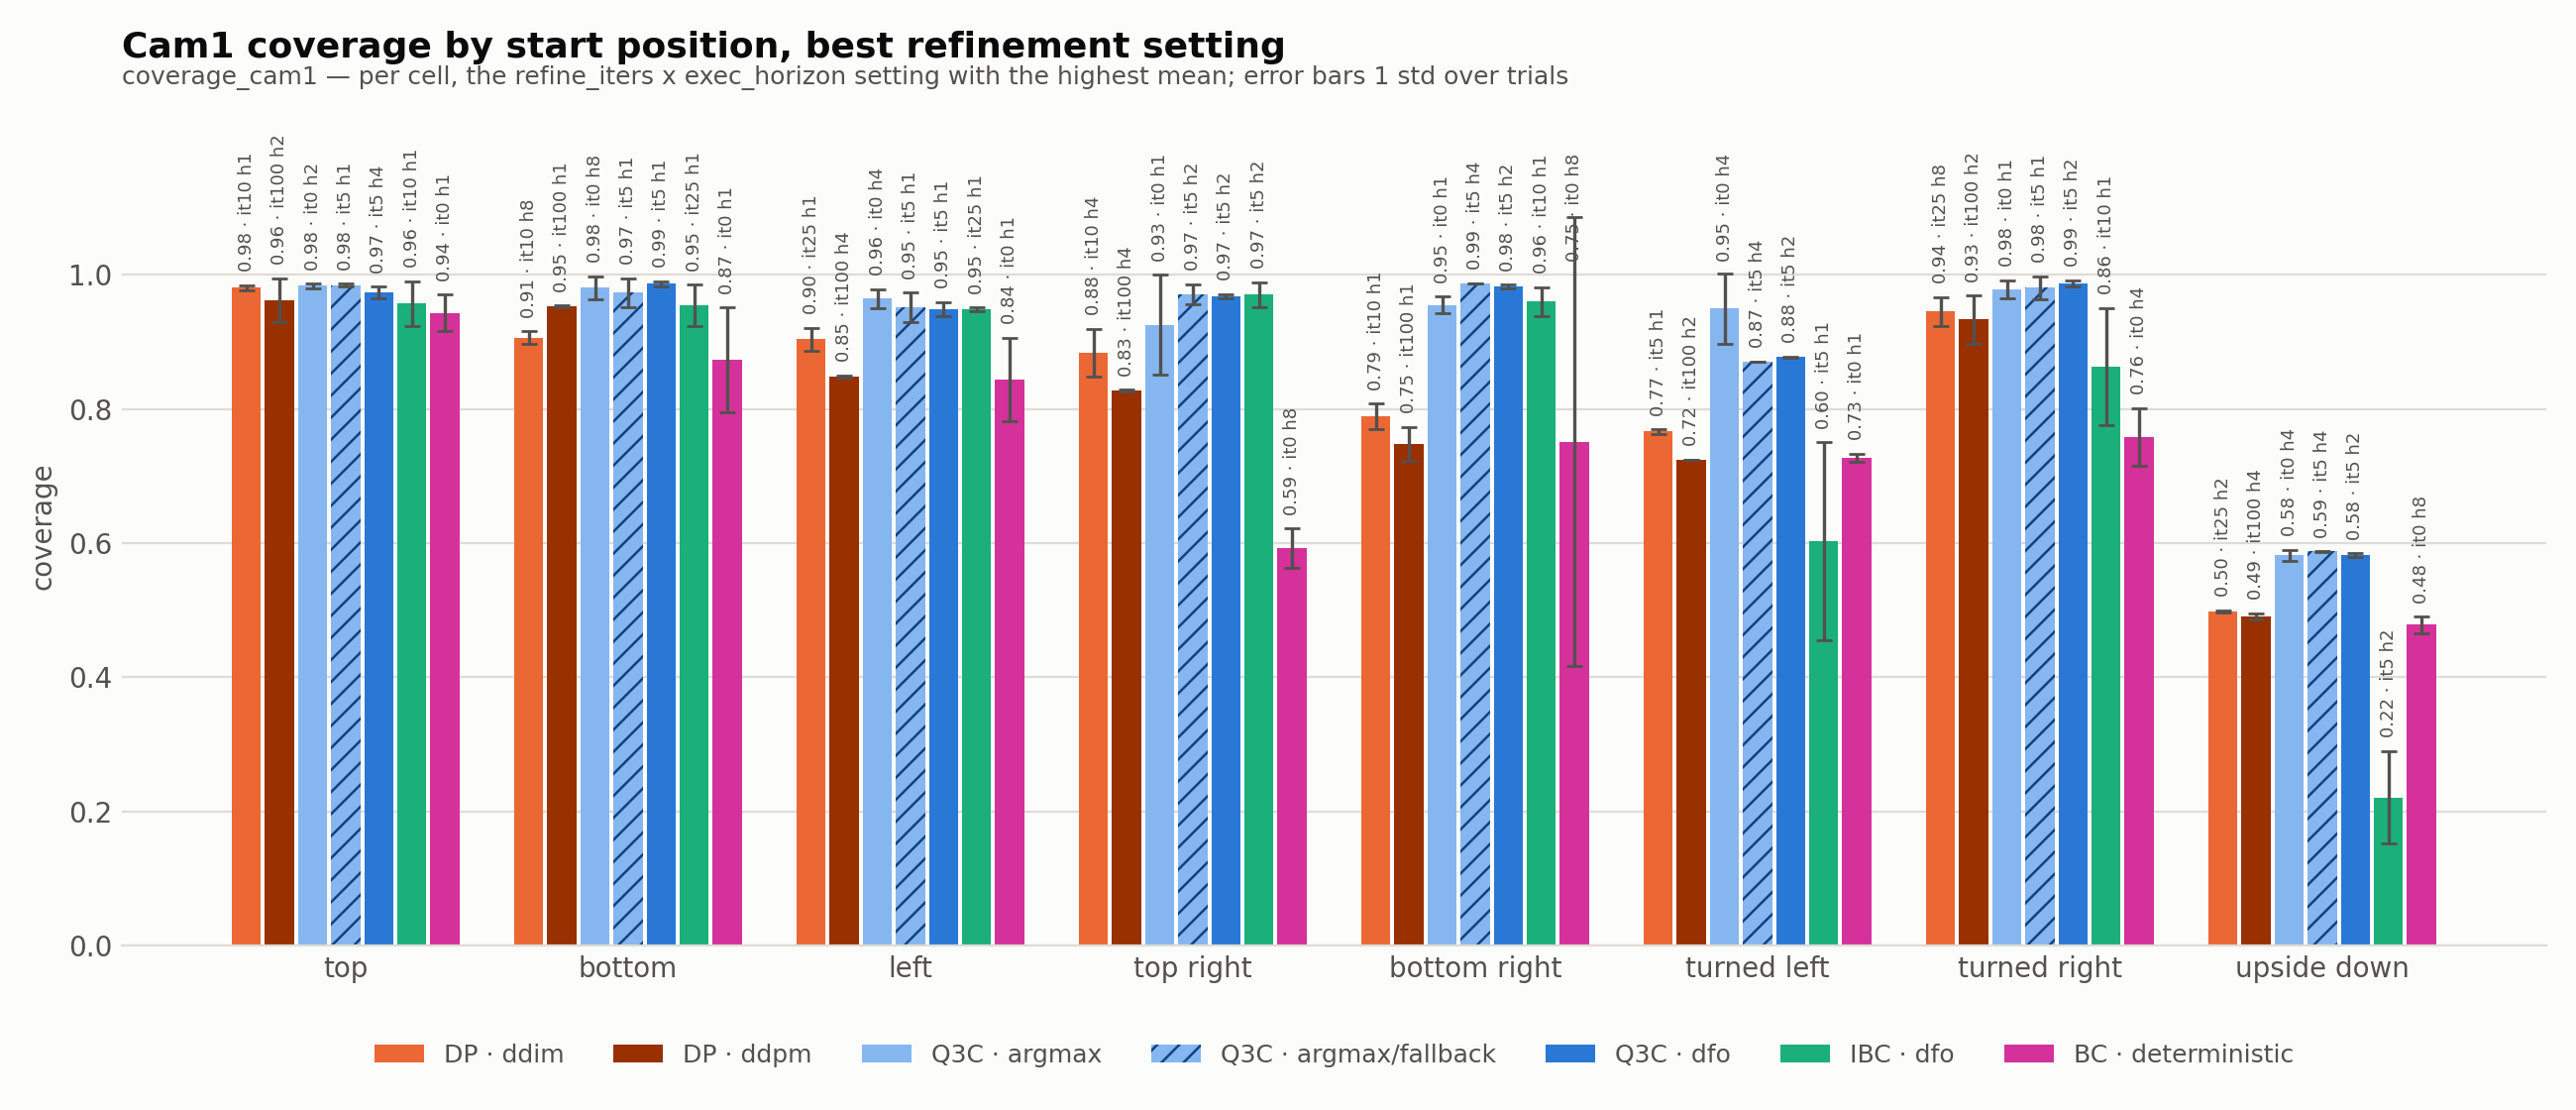

The file beside this chart, header and first rows:
algorithm, inference, start_position, refine_iters, exec_horizon, checkpoint, metric, mean, std, n_trials, is_best
dp, ddim, top, 5, 1, i02_resnet18_2cam_k16_s29_175k, cam1, 0.9244, 0.0695, 2, 
dp, ddim, top, 5, 2, i02_resnet18_2cam_k16_s29_175k, cam1, 0.9665, 0.0274, 2, 
dp, ddim, top, 5, 4, i02_resnet18_2cam_k16_s29_175k, cam1, 0.9361, 0.0097, 2, 
dp, ddim, top, 5, 8, i02_resnet18_2cam_k16_s29_175k, cam1, 0.9446, 0.004, 2, 
dp, ddim, top, 10, 1, i02_resnet18_2cam_k16_s29_175k, cam1, 0.9807, 0.004, 3, yes
dp, ddim, top, 10, 2, i02_resnet18_2cam_k16_s29_175k, cam1, 0.9455, 0.0013, 2, 
dp, ddim, top, 10, 4, i02_resnet18_2cam_k16_s29_175k, cam1, 0.9363, 0.0213, 2, 
dp, ddim, top, 10, 8, i02_resnet18_2cam_k16_s29_175k, cam1, 0.9456, 0.0251, 2, 
dp, ddim, top, 25, 1, i02_resnet18_2cam_k16_s29_175k, cam1, 0.9722, 0.0053, 3, 
dp, ddim, top, 25, 2, i02_resnet18_2cam_k16_s29_175k, cam1, 0.9673, 0.0049, 2, 
dp, ddim, top, 25, 4, i02_resnet18_2cam_k16_s29_175k, cam1, 0.9022, 0.0866, 3, 
dp, ddim, top, 25, 8, i02_resnet18_2cam_k16_s29_175k, cam1, 0.8961, 0.0434, 2, 
dp, ddim, bottom, 5, 1, i02_resnet18_2cam_k16_s29_175k, cam1, 0.7014, 0.1114, 3, 
dp, ddim, bottom, 5, 2, i02_resnet18_2cam_k16_s29_175k, cam1, 0.4026, 0.0657, 2, 
dp, ddim, bottom, 5, 4, i02_resnet18_2cam_k16_s29_175k, cam1, 0.2908, 0.1985, 2, 
dp, ddim, bottom, 5, 8, i02_resnet18_2cam_k16_s29_175k, cam1, 0.3757, 0.1018, 2, 
dp, ddim, bottom, 10, 1, i02_resnet18_2cam_k16_s29_175k, cam1, 0.8415, 0.0404, 3, 
dp, ddim, bottom, 10, 2, i02_resnet18_2cam_k16_s29_175k, cam1, 0.8777, 0.0769, 2, 
dp, ddim, bottom, 10, 4, i02_resnet18_2cam_k16_s29_175k, cam1, 0.8808, 0.0047, 2, 
dp, ddim, bottom, 10, 8, i02_resnet18_2cam_k16_s29_175k, cam1, 0.9061, 0.0097, 2, yes
dp, ddim, bottom, 25, 1, i02_resnet18_2cam_k16_s29_175k, cam1, 0.8911, 0.0096, 2, 
dp, ddim, bottom, 25, 2, i02_resnet18_2cam_k16_s29_175k, cam1, 0.8599, 0.0124, 2, 
dp, ddim, bottom, 25, 4, i02_resnet18_2cam_k16_s29_175k, cam1, 0.8259, 0.0182, 2, 
dp, ddim, bottom, 25, 8, i02_resnet18_2cam_k16_s29_175k, cam1, 0.8438, 0.0757, 2, 
dp, ddim, left, 5, 1, i02_resnet18_2cam_k16_s29_175k, cam1, 0.8766, 0.0666, 2, 
dp, ddim, left, 5, 2, i02_resnet18_2cam_k16_s29_175k, cam1, 0.7403, 0.067, 2, 
dp, ddim, left, 5, 4, i02_resnet18_2cam_k16_s29_175k, cam1, 0.7431, 0.0784, 2, 
dp, ddim, left, 5, 8, i02_resnet18_2cam_k16_s29_175k, cam1, 0.6909, 0.0444, 2, 
dp, ddim, left, 10, 1, i02_resnet18_2cam_k16_s29_175k, cam1, 0.8707, 0.0754, 2, 
dp, ddim, left, 10, 2, i02_resnet18_2cam_k16_s29_175k, cam1, 0.654, 0.024, 2, 
dp, ddim, left, 10, 4, i02_resnet18_2cam_k16_s29_175k, cam1, 0.6679, 0.0377, 2, 
dp, ddim, left, 10, 8, i02_resnet18_2cam_k16_s29_175k, cam1, 0.7601, 0.1494, 2, 
dp, ddim, left, 25, 1, i02_resnet18_2cam_k16_s29_175k, cam1, 0.9036, 0.017, 2, yes
dp, ddim, left, 25, 2, i02_resnet18_2cam_k16_s29_175k, cam1, 0.7366, 0.0803, 3, 
dp, ddim, left, 25, 4, i02_resnet18_2cam_k16_s29_175k, cam1, 0.6643, 0.0065, 2, 
dp, ddim, left, 25, 8, i02_resnet18_2cam_k16_s29_175k, cam1, 0.6552, 0.0186, 2, 
dp, ddim, top_right, 5, 1, i02_resnet18_2cam_k16_s29_175k, cam1, 0.3134, 0.0763, 3, 
dp, ddim, top_right, 5, 2, i02_resnet18_2cam_k16_s29_175k, cam1, 0.3971, 0.0382, 2, 
dp, ddim, top_right, 5, 4, i02_resnet18_2cam_k16_s29_175k, cam1, 0.2714, 0.017, 2, 
dp, ddim, top_right, 5, 8, i02_resnet18_2cam_k16_s29_175k, cam1, 0.2796, 0.0006, 2, 
dp, ddim, top_right, 10, 1, i02_resnet18_2cam_k16_s29_175k, cam1, 0.8105, 0.0589, 2, 
dp, ddim, top_right, 10, 2, i02_resnet18_2cam_k16_s29_175k, cam1, 0.6095, 0.3609, 2, 
dp, ddim, top_right, 10, 4, i02_resnet18_2cam_k16_s29_175k, cam1, 0.8835, 0.0361, 2, yes
dp, ddim, top_right, 10, 8, i02_resnet18_2cam_k16_s29_175k, cam1, 0.7082, 0.0816, 2, 
dp, ddim, top_right, 25, 1, i02_resnet18_2cam_k16_s29_175k, cam1, 0.7592, 0.1426, 3, 
dp, ddim, top_right, 25, 2, i02_resnet18_2cam_k16_s29_175k, cam1, 0.7931, 0.0334, 3, 
dp, ddim, top_right, 25, 4, i02_resnet18_2cam_k16_s29_175k, cam1, 0.8226, 0.0707, 2, 
dp, ddim, top_right, 25, 8, i02_resnet18_2cam_k16_s29_175k, cam1, 0.6683, 0.3734, 3, 
dp, ddim, bottom_right, 5, 1, i02_resnet18_2cam_k16_s29_175k, cam1, 0.3896, 0.0003, 2, 
dp, ddim, bottom_right, 5, 2, i02_resnet18_2cam_k16_s29_175k, cam1, 0.7874, 0.0334, 3, 
dp, ddim, bottom_right, 5, 4, i02_resnet18_2cam_k16_s29_175k, cam1, 0.6858, 0.1243, 3, 
dp, ddim, bottom_right, 5, 8, i02_resnet18_2cam_k16_s29_175k, cam1, 0.5746, 0.2642, 2, 
dp, ddim, bottom_right, 10, 1, i02_resnet18_2cam_k16_s29_175k, cam1, 0.7891, 0.019, 2, yes
dp, ddim, bottom_right, 10, 2, i02_resnet18_2cam_k16_s29_175k, cam1, 0.7676, 0.0419, 2, 
dp, ddim, bottom_right, 10, 4, i02_resnet18_2cam_k16_s29_175k, cam1, 0.7585, 0.0306, 2, 
dp, ddim, bottom_right, 10, 8, i02_resnet18_2cam_k16_s29_175k, cam1, 0.7177, 0.0014, 2, 
dp, ddim, bottom_right, 25, 1, i02_resnet18_2cam_k16_s29_175k, cam1, 0.785, 0.0071, 2, 
dp, ddim, bottom_right, 25, 2, i02_resnet18_2cam_k16_s29_175k, cam1, 0.7591, 0.0258, 2, 
dp, ddim, bottom_right, 25, 4, i02_resnet18_2cam_k16_s29_175k, cam1, 0.7353, 0.0295, 2, 
dp, ddim, bottom_right, 25, 8, i02_resnet18_2cam_k16_s29_175k, cam1, 0.7081, 0.0109, 2, 
... 259 more rows
